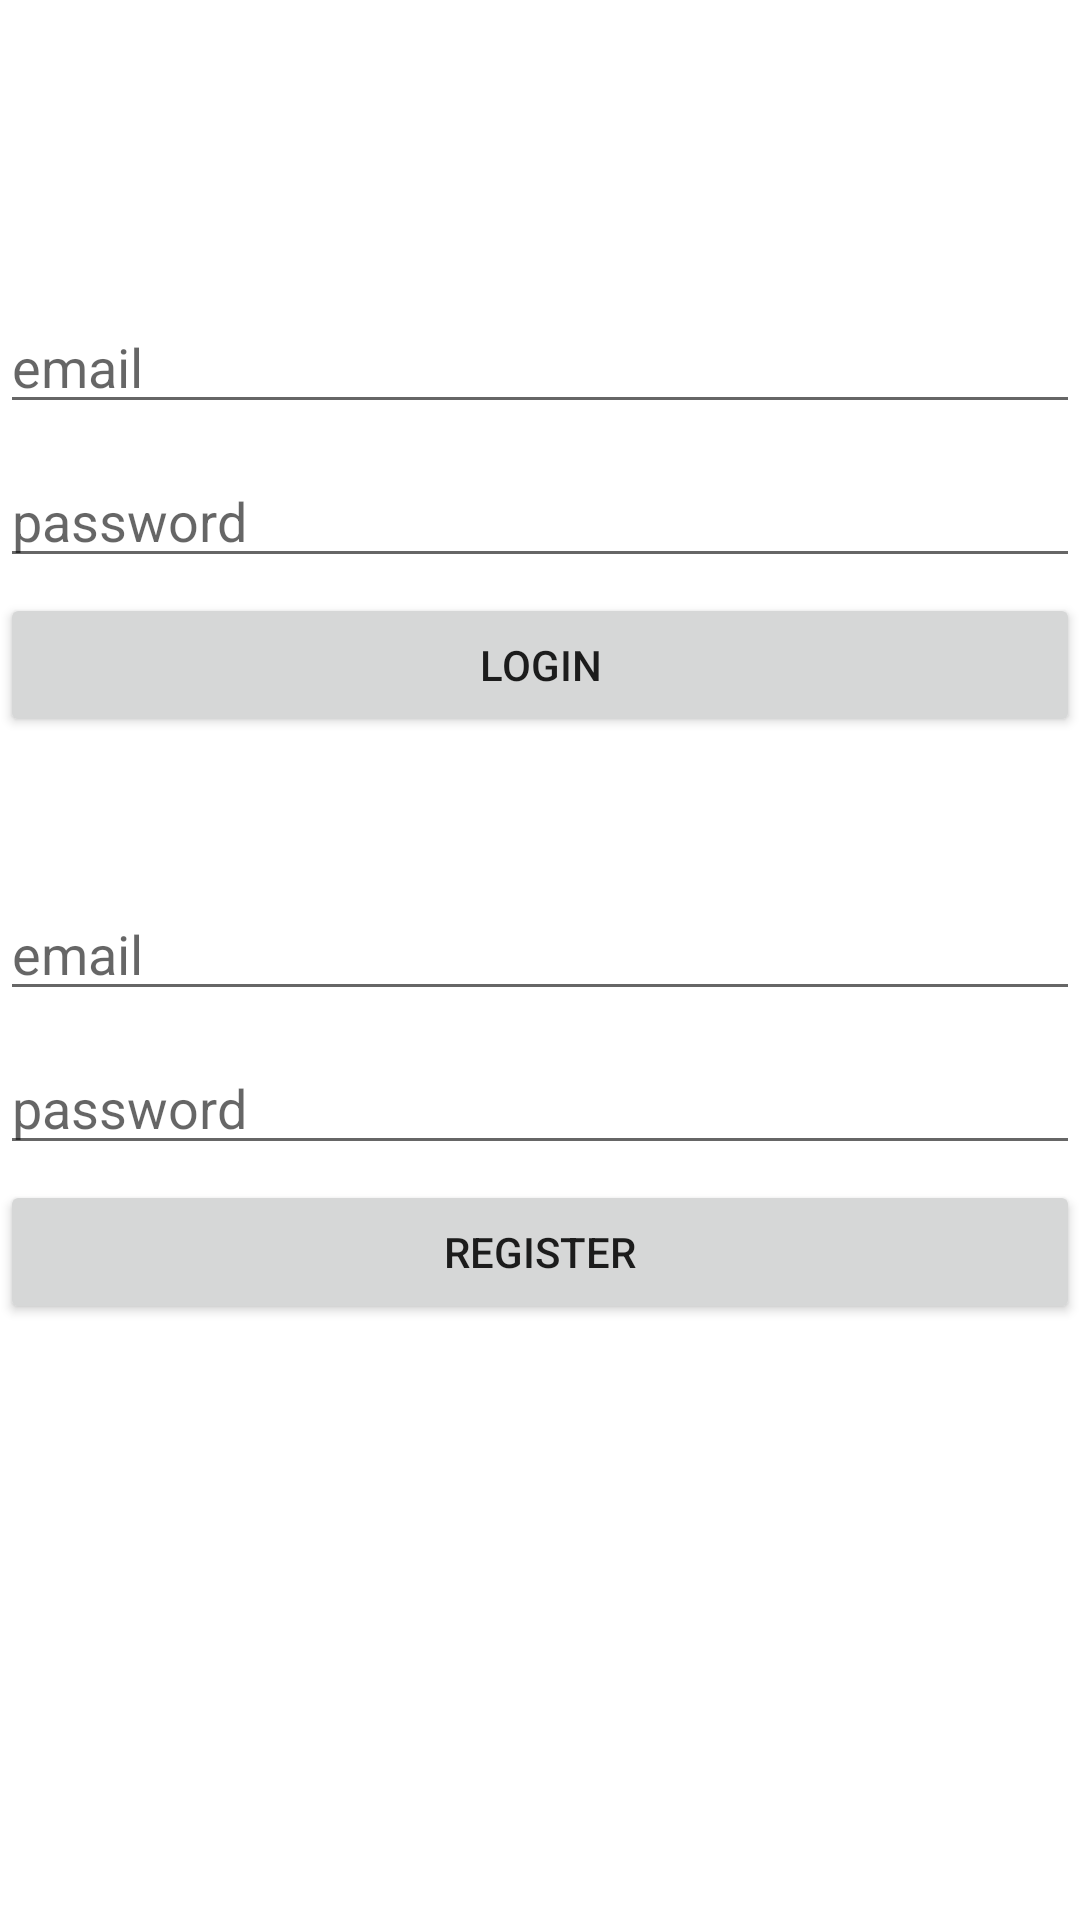

Write the Android layout XML for this screen, with the resource values it uses.
<!-- AndroidManifest.xml: application theme Theme.FireBase -->
<!-- res/layout/activity_main.xml -->
<?xml version="1.0" encoding="utf-8"?>
<androidx.drawerlayout.widget.DrawerLayout xmlns:android="http://schemas.android.com/apk/res/android"
    xmlns:app="http://schemas.android.com/apk/res-auto"
    xmlns:tools="http://schemas.android.com/tools"
    android:layout_width="match_parent"
    android:layout_height="match_parent"
    android:id="@+id/drawerlayout"
    android:fitsSystemWindows="true"
    tools:openDrawer="start"
    tools:context=".MainActivity">
    <com.google.android.material.navigation.NavigationView
        android:layout_width="wrap_content"
        android:layout_height="match_parent"
        android:id="@+id/navigationview"
        app:headerLayout="@layout/headerfile"
        app:menu="@menu/sidemenu"
        android:layout_gravity="start"/>

    <RelativeLayout
        android:layout_width="match_parent"
        android:layout_height="match_parent">
<androidx.appcompat.widget.Toolbar
    android:layout_width="match_parent"
    android:id="@+id/toolbar"
    android:layout_height="wrap_content"
    android:background="#ffff"
    android:theme="@style/Theme.AppCompat.Light.NoActionBar"
    app:title="Toolbars"
    app:titleTextColor="#ffff"
    android:layout_marginStart="10dp"
    android:layout_marginBottom="5dp"
    />
<EditText
    android:layout_width="match_parent"
    android:layout_height="wrap_content"
    android:hint="email"
    android:id="@+id/email"
    android:layout_marginTop="100dp"
    />
    <EditText
        android:layout_width="match_parent"
        android:layout_height="wrap_content"
        android:hint="password"
        android:layout_below="@id/email"
        android:id="@+id/password"
        android:layout_marginTop="10dp"/>
        <Button
            android:layout_width="match_parent"
            android:layout_height="wrap_content"
            android:layout_marginTop="5dp"
            android:id="@+id/register"
            android:layout_below="@id/password"
            android:text="Login"/>
    <EditText
        android:layout_width="match_parent"
        android:layout_height="wrap_content"
        android:hint="email"
        android:layout_below="@+id/register"
        android:id="@+id/emaillogin"
        android:layout_marginTop="50dp"
        />
    <EditText
        android:layout_width="match_parent"
        android:layout_height="wrap_content"
        android:hint="password"
        android:layout_below="@id/emaillogin"
        android:id="@+id/passwordlogin"
        android:layout_marginTop="10dp"/>
    <Button
        android:layout_width="match_parent"
        android:layout_height="wrap_content"
        android:layout_marginTop="5dp"
        android:id="@+id/login"
        android:layout_below="@id/passwordlogin"
        android:text="register"/>
    </RelativeLayout>

</androidx.drawerlayout.widget.DrawerLayout>
<!-- res/layout/headerfile.xml (included above) -->
<?xml version="1.0" encoding="utf-8"?>
<RelativeLayout xmlns:android="http://schemas.android.com/apk/res/android"
    android:layout_width="match_parent"
    android:layout_height="180dp"
    xmlns:app="http://schemas.android.com/apk/res-auto"
    android:orientation="vertical"
    android:gravity="center"
    android:padding="20dp"
    android:background="#673AB7">
   <androidx.cardview.widget.CardView
       android:layout_width="wrap_content"
       android:layout_height="wrap_content"
       app:cardCornerRadius="100dp">
    <ImageView
        android:layout_width="70dp"
        android:layout_height="70dp"
        android:src="@drawable/meow"/>
   </androidx.cardview.widget.CardView>
</RelativeLayout>
<!-- resources referenced by this layout -->
<resources>
  <style name="Theme.FireBase" parent="Theme.MaterialComponents.DayNight.DarkActionBar">
          <item name="windowActionBar">false</item>
          <item name="windowNoTitle">true</item>
          
          <item name="colorPrimary">@color/purple_500</item>
          <item name="colorPrimaryVariant">@color/purple_700</item>
          <item name="colorOnPrimary">@color/white</item>
          
          <item name="colorSecondary">@color/teal_200</item>
          <item name="colorSecondaryVariant">@color/teal_700</item>
          <item name="colorOnSecondary">@color/black</item>
          
          <item name="android:statusBarColor" tools:targetApi="l">?attr/colorPrimaryVariant</item>
          
      </style>
  <color name="purple_500">#FF6200EE</color>
  <color name="purple_700">#FF3700B3</color>
  <color name="white">#FFFFFFFF</color>
  <color name="teal_200">#FF03DAC5</color>
  <color name="teal_700">#FF018786</color>
  <color name="black">#FF000000</color>
</resources>
